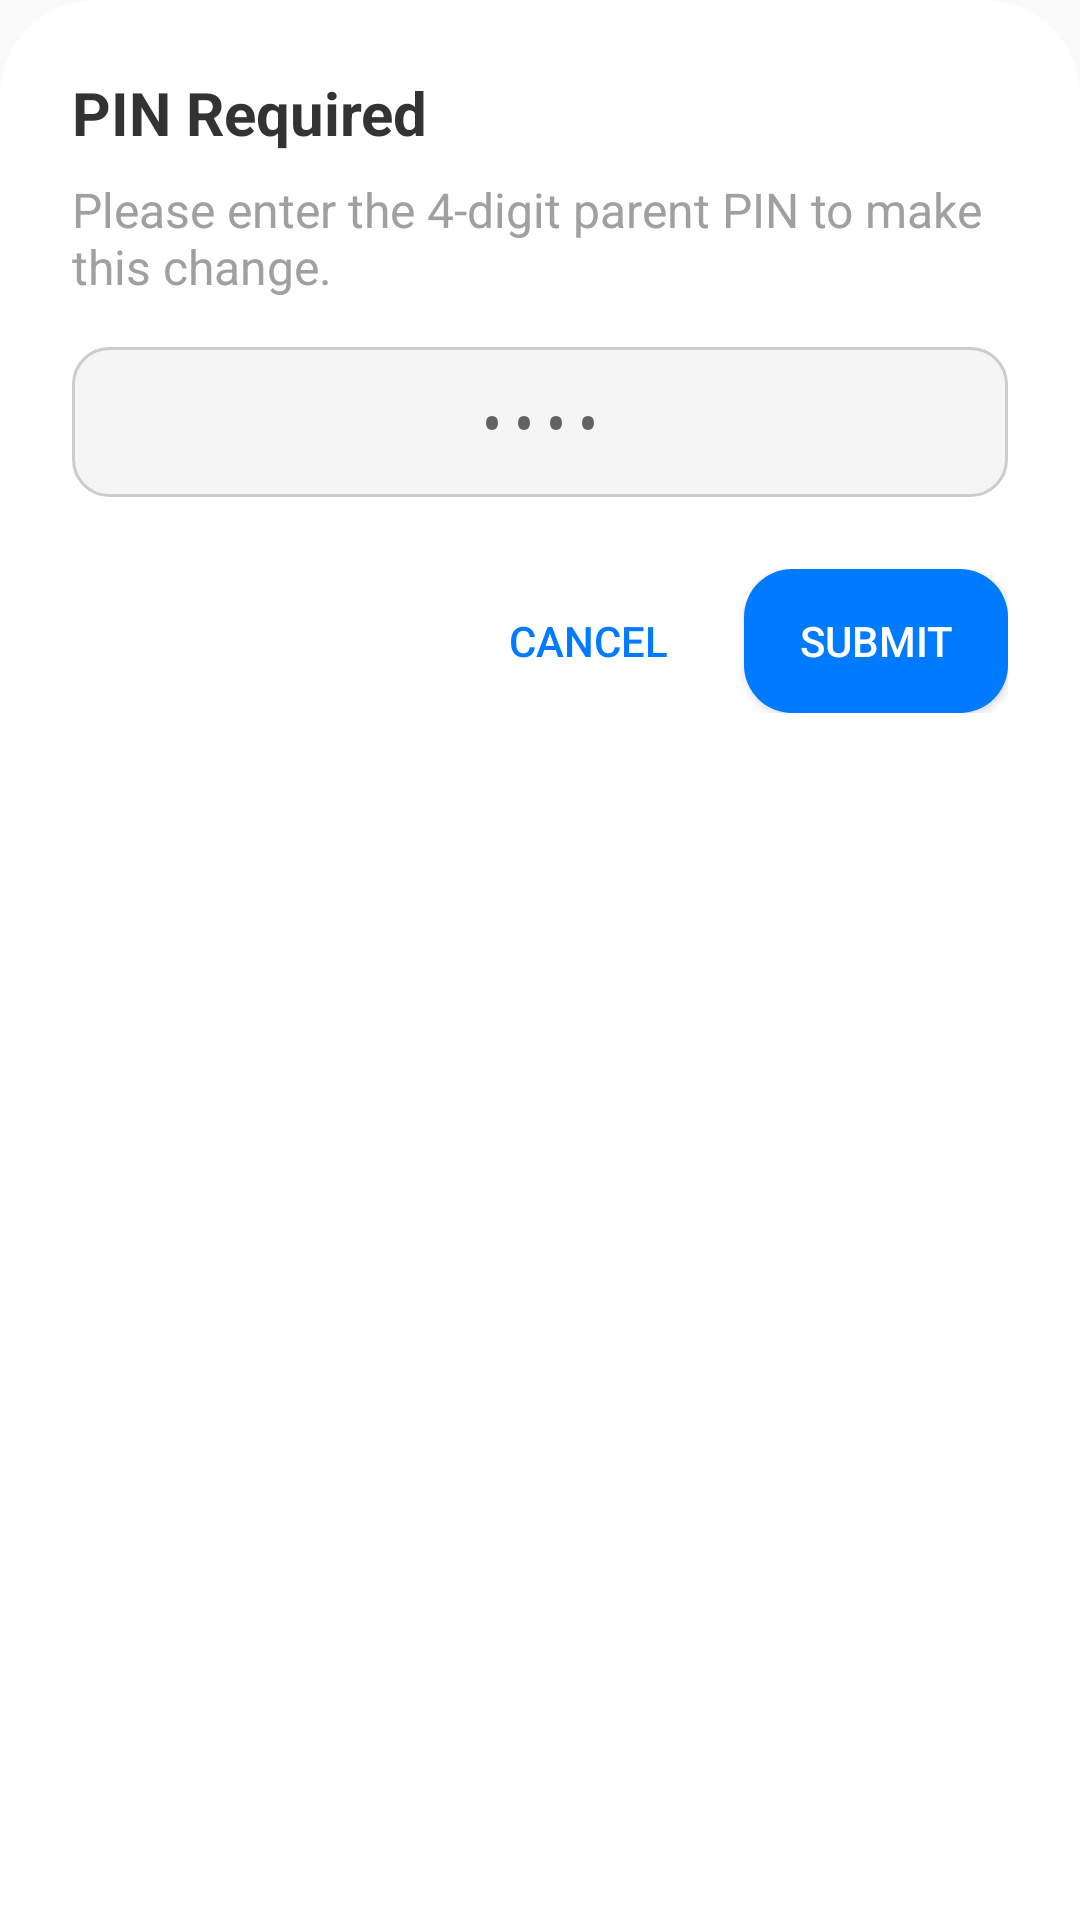

Layout XML and referenced resources for this Android screen:
<!-- AndroidManifest.xml: application theme Theme.Guard -->
<!-- res/layout/dialog_check_pin.xml -->
<?xml version="1.0" encoding="utf-8"?>
<LinearLayout xmlns:android="http://schemas.android.com/apk/res/android"
    xmlns:app="http://schemas.android.com/apk/res-auto"
    android:layout_width="match_parent"
    android:layout_height="wrap_content"
    android:orientation="vertical"
    android:padding="24dp"
    android:background="@drawable/rounded_form_background">

    <TextView
        android:layout_width="wrap_content"
        android:layout_height="wrap_content"
        android:text="PIN Required"
        android:textColor="@color/dark_text"
        android:textSize="20sp"
        android:textStyle="bold" />

    <TextView
        android:layout_width="wrap_content"
        android:layout_height="wrap_content"
        android:layout_marginTop="8dp"
        android:text="Please enter the 4-digit parent PIN to make this change."
        android:textColor="@color/text_subtitle_grey"
        android:textSize="16sp" />

    <EditText
        android:id="@+id/editTextPin"
        android:layout_width="match_parent"
        android:layout_height="50dp"
        android:layout_marginTop="16dp"
        android:background="@drawable/edit_text_background"
        android:hint="••••"
        android:inputType="numberPassword"
        android:maxLength="4"
        android:paddingHorizontal="16dp"
        android:textAlignment="center"
        android:textSize="18sp" />

    <LinearLayout
        android:layout_width="match_parent"
        android:layout_height="wrap_content"
        android:layout_marginTop="24dp"
        android:gravity="end"
        android:orientation="horizontal">

        <Button
            android:id="@+id/buttonPinCancel"
            style="@style/Widget.AppCompat.Button.Borderless"
            android:layout_width="wrap_content"
            android:layout_height="wrap_content"
            android:layout_marginEnd="8dp"
            android:text="Cancel"
            android:textColor="@color/link_blue" />

        <Button
            android:id="@+id/buttonPinSubmit"
            android:layout_width="wrap_content"
            android:layout_height="wrap_content"
            android:background="@drawable/button_blue_background"
            android:text="Submit"
            android:textColor="@color/white" />
    </LinearLayout>

</LinearLayout>
<!-- resources referenced by this layout -->
<resources>
  <color name="dark_text">#FF333333</color>
  <color name="link_blue">#FF007AFF</color>
  <color name="text_subtitle_grey">#FFA0A0A0</color>
  <color name="white">#FFFFFFFF</color>
  <!-- drawable button_blue_background (drawable) -->
  <?xml version="1.0" encoding="utf-8"?>
  <shape xmlns:android="http://schemas.android.com/apk/res/android"
      android:shape="rectangle">
      <solid android:color="@color/button_blue"/>
      <corners android:radius="16dp"/>
  </shape>
  <!-- drawable edit_text_background (drawable) -->
  <?xml version="1.0" encoding="utf-8"?>
  <shape xmlns:android="http://schemas.android.com/apk/res/android"
      android:shape="rectangle">
      <solid android:color="@color/edit_text_background"/>
      <corners android:radius="12dp"/>
      <stroke android:width="1dp" android:color="@color/social_button_stroke"/>
  </shape>
  <!-- drawable rounded_form_background (drawable) -->
  <?xml version="1.0" encoding="utf-8"?>
  <shape xmlns:android="http://schemas.android.com/apk/res/android"
      android:shape="rectangle">
      
      <solid android:color="@color/white"/>
      
      <corners
          android:topLeftRadius="32dp"
          android:topRightRadius="32dp"
          android:bottomLeftRadius="0dp"
          android:bottomRightRadius="0dp"/>
  </shape>
  <style name="Theme.Guard" parent="Theme.AppCompat.Light.NoActionBar">
          
          <item name="android:forceDarkAllowed" tools:targetApi="q">false</item>
      </style>
  <color name="button_blue">#FF007AFF</color>
  <color name="edit_text_background">#FFF5F5F5</color>
  <color name="social_button_stroke">#FFCCCCCC</color>
</resources>
